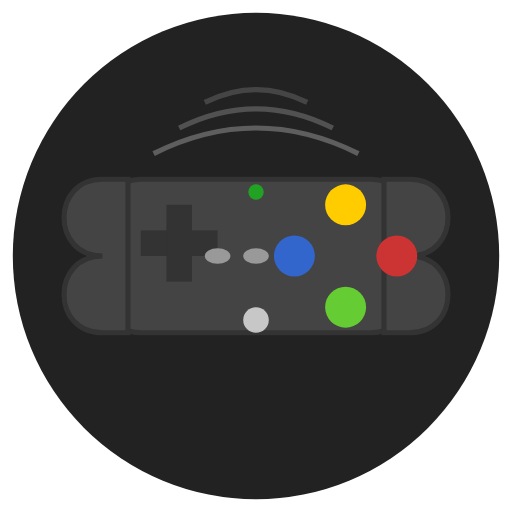
t = 0.00 s
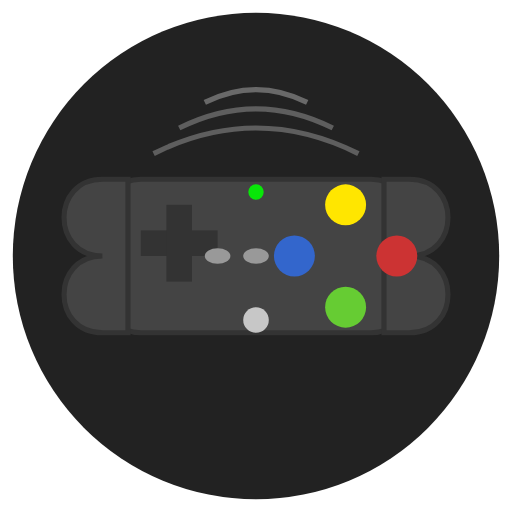
t = 0.75 s
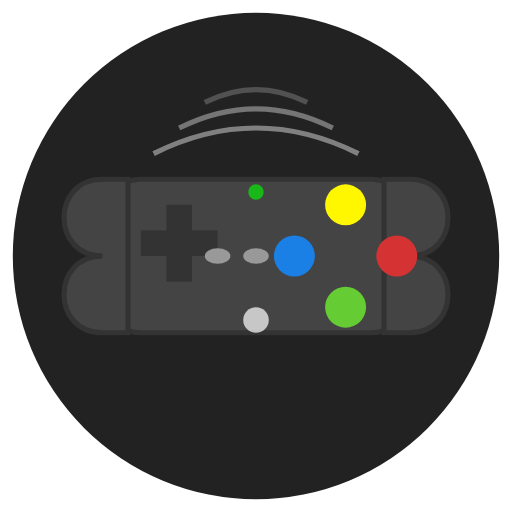
t = 1.75 s
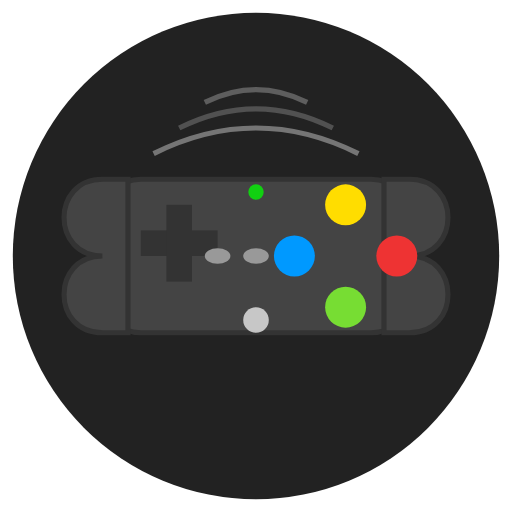
t = 2.50 s
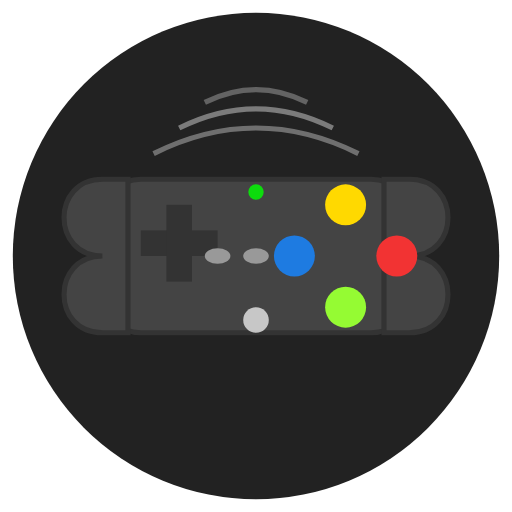
t = 3.38 s
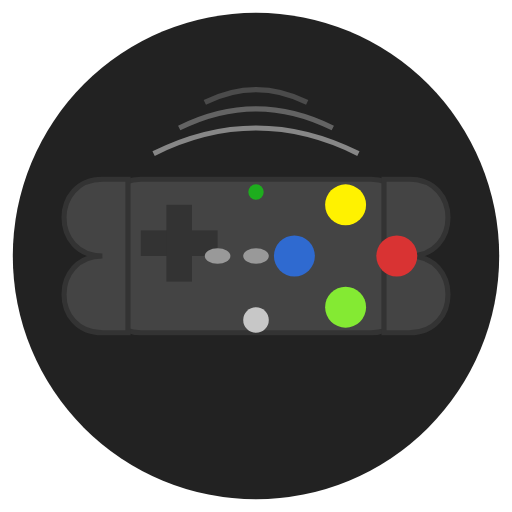
t = 4.13 s

The animated SVG that drew these frames (rendered in a browser with its animation timeline set to each time). Animation: 8 SMIL elements (animate=8); one cycle of 5.00 s, repeats indefinitely.


<svg width="200" height="200" viewBox="0 0 200 200" xmlns="http://www.w3.org/2000/svg">
  <!-- Background Circle -->
  <circle cx="100" cy="100" r="95" fill="#222222" />
  
  <!-- Controller Base -->
  <rect x="40" y="70" width="120" height="60" rx="15" ry="15" fill="#444444" stroke="#333333" stroke-width="2" />
  
  <!-- Left Grip -->
  <path d="M40,100 C20,100 20,130 40,130 L50,130 L50,70 L40,70 C20,70 20,100 40,100 Z" fill="#444444" stroke="#333333" stroke-width="2" />
  
  <!-- Right Grip -->
  <path d="M160,100 C180,100 180,130 160,130 L150,130 L150,70 L160,70 C180,70 180,100 160,100 Z" fill="#444444" stroke="#333333" stroke-width="2" />
  
  <!-- D-Pad -->
  <rect x="55" y="90" width="30" height="10" fill="#333333" />
  <rect x="65" y="80" width="10" height="30" fill="#333333" />
  
  <!-- Buttons -->
  <circle id="button-y" cx="135" cy="80" r="8" fill="#FFCC00">
    <animate attributeName="fill" values="#FFCC00;#FFFF00;#FFCC00" dur="3s" repeatCount="indefinite" begin="0s" />
  </circle>
  <circle id="button-x" cx="115" cy="100" r="8" fill="#3366CC">
    <animate attributeName="fill" values="#3366CC;#0099FF;#3366CC" dur="3s" repeatCount="indefinite" begin="1s" />
  </circle>
  <circle id="button-a" cx="135" cy="120" r="8" fill="#66CC33">
    <animate attributeName="fill" values="#66CC33;#99FF33;#66CC33" dur="3s" repeatCount="indefinite" begin="2s" />
  </circle>
  <circle id="button-b" cx="155" cy="100" r="8" fill="#CC3333">
    <animate attributeName="fill" values="#CC3333;#FF3333;#CC3333" dur="3s" repeatCount="indefinite" begin="1.5s" />
  </circle>
  
  <!-- Start/Select Buttons -->
  <ellipse cx="85" cy="100" rx="5" ry="3" fill="#999999" />
  <ellipse cx="100" cy="100" rx="5" ry="3" fill="#999999" />
  
  <!-- Connect Light -->
  <circle cx="100" cy="75" r="3" fill="#00FF00">
    <animate attributeName="opacity" values="0.5;1;0.5" dur="2s" repeatCount="indefinite" />
  </circle>
  
  <!-- Controller Brand Logo -->
  <circle cx="100" cy="125" r="5" fill="#FFFFFF" opacity="0.7" />
  
  <!-- Wireless Waves -->
  <path d="M80,40 Q100,30 120,40" stroke="#999999" stroke-width="2" fill="none" opacity="0.3">
    <animate attributeName="opacity" values="0.3;0.7;0.3" dur="2s" repeatCount="indefinite" />
  </path>
  <path d="M70,50 Q100,35 130,50" stroke="#999999" stroke-width="2" fill="none" opacity="0.4">
    <animate attributeName="opacity" values="0.4;0.8;0.4" dur="2s" repeatCount="indefinite" begin="0.5s" />
  </path>
  <path d="M60,60 Q100,40 140,60" stroke="#999999" stroke-width="2" fill="none" opacity="0.5">
    <animate attributeName="opacity" values="0.5;0.9;0.5" dur="2s" repeatCount="indefinite" begin="1s" />
  </path>
</svg>
